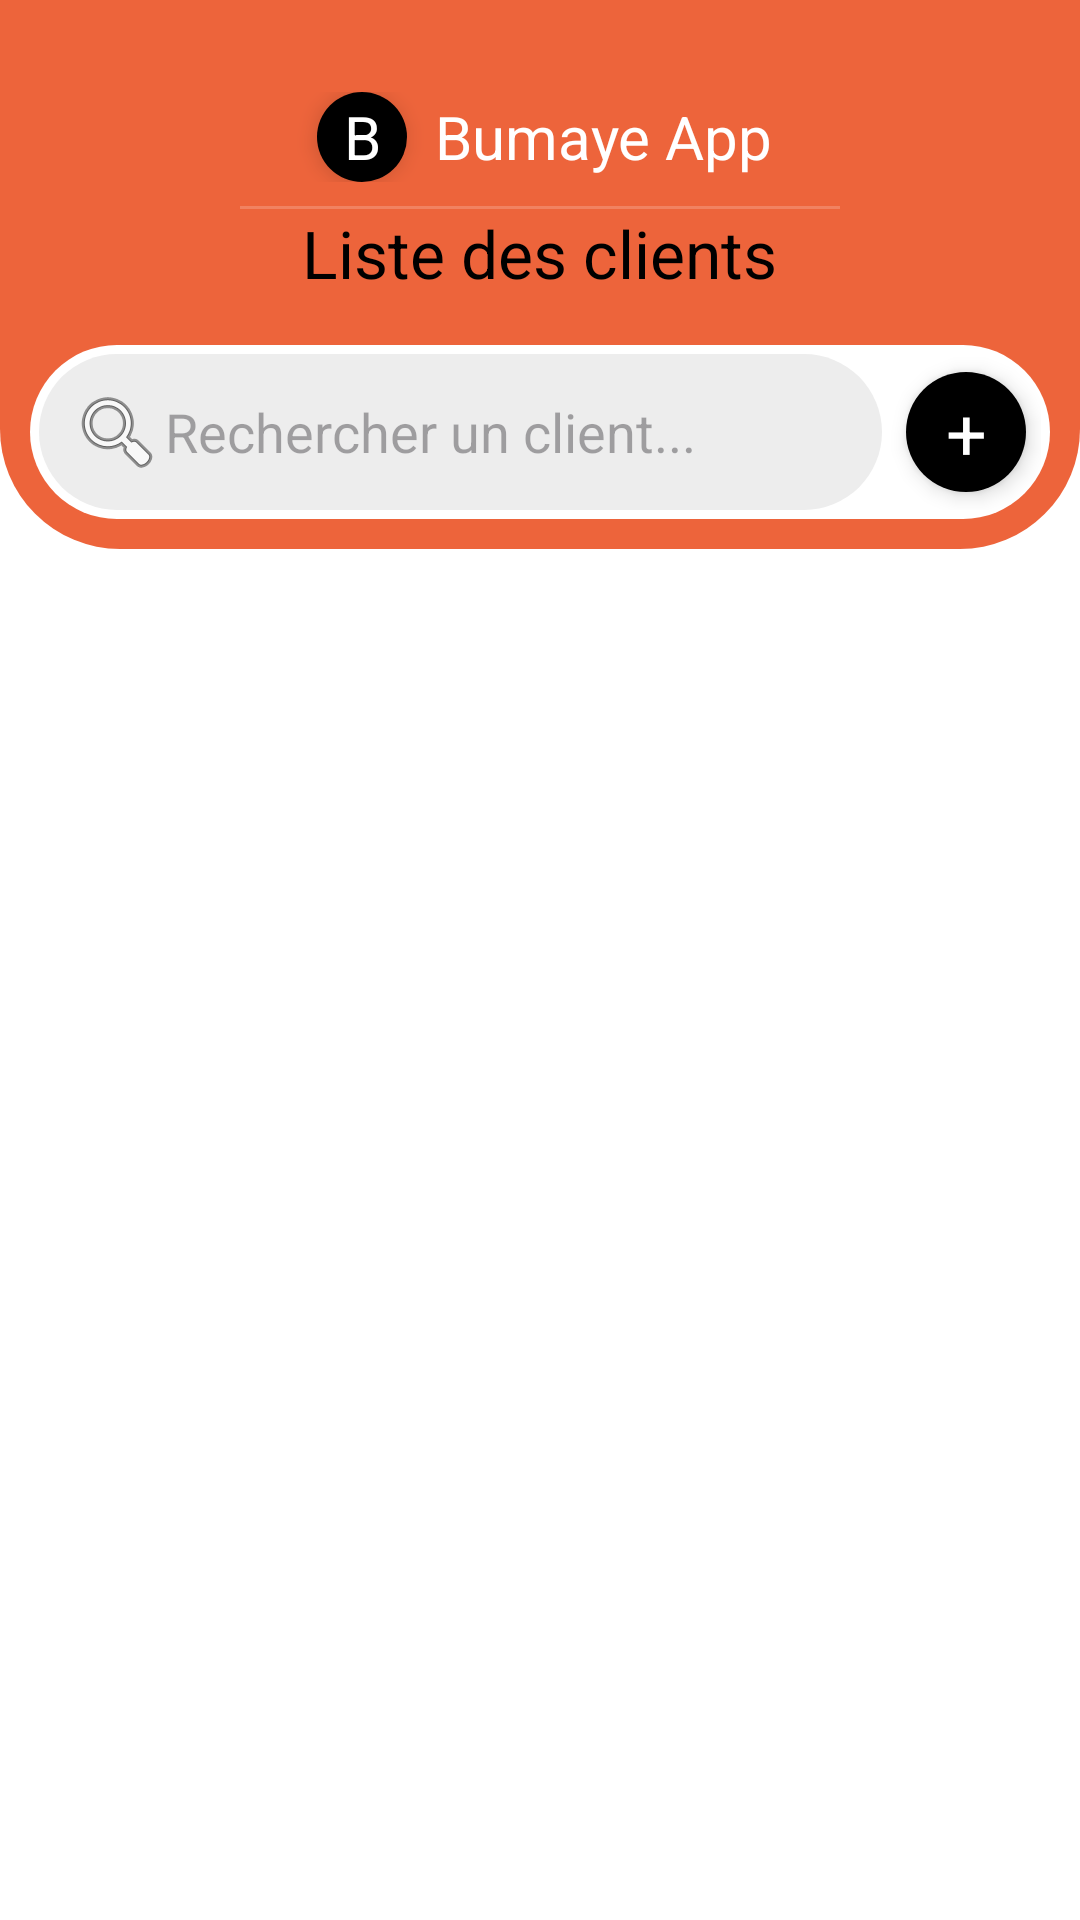

Here is an Android app screen rendered from its layout file. Give the layout XML and the strings, colors and styles it references.
<!-- AndroidManifest.xml: application theme Theme.Ibrahimkondobumaye_app -->
<!-- res/layout/activity_clients.xml -->
<?xml version="1.0" encoding="utf-8"?>
<LinearLayout xmlns:android="http://schemas.android.com/apk/res/android"
    xmlns:tools="http://schemas.android.com/tools"
    android:id="@+id/main"
    android:orientation="vertical"
    android:layout_width="match_parent"
    android:layout_height="match_parent"
    tools:context=".ClientsActivity"
    android:background="?attr/colorOnPrimary">
    <LinearLayout
        android:layout_width="match_parent"
        android:layout_height="wrap_content"
        android:orientation="vertical"
        android:paddingHorizontal="10dp"
        android:paddingTop="15dp"
        android:paddingBottom="10dp"
        android:background="@drawable/rounded_bottom"
        android:gravity="center_vertical">
        
        <LinearLayout
            android:layout_width="match_parent"
            android:layout_height="100dp"
            android:orientation="vertical"
            android:gravity="center">
            <LinearLayout
                android:layout_width="match_parent"
                android:layout_height="wrap_content"
                android:orientation="horizontal"
                android:gravity="center">
                <TextView
                    android:layout_width="30dp"
                    android:layout_height="30dp"
                    android:layout_marginStart="8dp"
                    android:backgroundTint="@color/black"
                    android:background="@drawable/round_button"
                    android:text="B"
                    android:layout_marginEnd="5dp"
                    android:textSize="20sp"
                    android:textColor="@android:color/white"
                    android:gravity="center"
                    android:elevation="4dp" />
                <TextView
                    android:layout_width="wrap_content"
                    android:layout_height="wrap_content"
                    android:layout_marginStart="4dp"
                    android:text="@string/bumaye_app"
                    android:layout_marginEnd="5dp"
                    android:textSize="20sp"
                    android:textColor="@android:color/white"
                    android:gravity="center"
                    android:elevation="4dp" />
            </LinearLayout>
            <View android:layout_marginTop="8dp" android:background="#31FFFFFF" android:layout_width="200dp"  android:layout_height="1dp"/>
            <TextView
                android:layout_width="wrap_content"
                android:layout_height="wrap_content"
                android:text="@string/clients_list"
                android:textSize="22sp"
                android:textColor="?attr/colorOnBackground"
                android:gravity="center"
                android:elevation="4dp" />
        </LinearLayout>

        
        <LinearLayout
            android:layout_width="match_parent"
            android:layout_height="wrap_content"
            android:orientation="horizontal"
            android:padding="3dp"
            android:background="@drawable/rounded"
            android:gravity="center_vertical">

            
            <EditText
                android:id="@+id/etSearch"
                android:layout_width="0dp"
                android:layout_height="wrap_content"
                android:layout_weight="1"
                android:hint="@string/search_placeholder"
                android:drawableStart="@android:drawable/ic_menu_search"
                android:inputType="text"
                android:padding="10dp"
                android:background="@drawable/rounded_editext_full" />

            
            <TextView
                android:id="@+id/btnAddClient"
                android:layout_width="40dp"
                android:layout_height="40dp"
                android:layout_marginStart="8dp"
                android:backgroundTint="@color/black"
                android:text="@string/add"
                android:layout_marginEnd="5dp"
                android:textSize="24sp"
                android:textColor="@android:color/white"
                android:gravity="center"
                android:background="@drawable/round_button"
                android:elevation="4dp" />

        </LinearLayout>
    </LinearLayout>

    
    <androidx.recyclerview.widget.RecyclerView
        android:id="@+id/client_list_rc"
        android:layout_width="match_parent"
        android:layout_height="0dp"
        android:layout_weight="1"
        tools:listitem="@layout/item_client"
        android:layout_marginTop="8dp" />

</LinearLayout>
<!-- res/layout/item_client.xml (included above) -->
<?xml version="1.0" encoding="utf-8"?>
<androidx.cardview.widget.CardView xmlns:android="http://schemas.android.com/apk/res/android"
    xmlns:card_view="http://schemas.android.com/apk/res-auto"
    android:layout_width="match_parent"
    android:layout_height="wrap_content"
    android:layout_marginHorizontal="12dp"
    android:layout_marginVertical="8dp"
    card_view:cardCornerRadius="16dp"
    card_view:cardElevation="6dp"
    card_view:cardBackgroundColor="@android:color/white"
    android:foreground="?attr/selectableItemBackground">

    <LinearLayout
        android:layout_width="match_parent"
        android:layout_height="wrap_content"
        android:orientation="vertical"
        android:padding="12dp">

        
        <LinearLayout
            android:layout_width="match_parent"
            android:layout_height="wrap_content"
            android:orientation="horizontal"
            android:gravity="center_vertical">

            
            <ImageView
                android:id="@+id/item_profile_iv"
                android:layout_width="56dp"
                android:layout_height="56dp"
                android:layout_marginEnd="12dp"
                android:scaleType="centerCrop"
                android:src="@drawable/man_head" />

            
            <LinearLayout
                android:layout_width="0dp"
                android:layout_weight="1"
                android:layout_height="wrap_content"
                android:orientation="vertical">

                <TextView
                    android:id="@+id/item_full_name_tv"
                    android:layout_width="wrap_content"
                    android:layout_height="wrap_content"
                    android:text="@string/sample_name"
                    android:textSize="18sp"
                    android:textStyle="bold"
                    android:textColor="@android:color/black" />

                <TextView
                    android:id="@+id/item_phone_tv"
                    android:layout_width="wrap_content"
                    android:layout_height="wrap_content"
                    android:text="@string/phone_label"
                    android:textSize="14sp"
                    android:textColor="@android:color/darker_gray" />
            </LinearLayout>

            
            <ImageView
                android:id="@+id/item_contact_iv"
                android:layout_width="40dp"
                android:layout_height="40dp"
                android:padding="6dp"
                android:src="@drawable/baseline_phone_android_24" />

        </LinearLayout>

        
        <View
            android:layout_width="match_parent"
            android:layout_height="1dp"
            android:background="#E0E0E0"
            android:layout_marginVertical="12dp" />

        
        <LinearLayout
            android:layout_width="match_parent"
            android:layout_height="wrap_content"
            android:orientation="vertical">

            <TextView
                android:id="@+id/item_order_date_tv"
                android:layout_width="wrap_content"
                android:layout_height="wrap_content"
                android:text="@string/sample_order_date"
                android:textSize="14sp"
                android:textColor="@android:color/black" />

            <TextView
                android:id="@+id/item_delivery_date_tv"
                android:layout_width="wrap_content"
                android:layout_height="wrap_content"
                android:layout_marginTop="4dp"
                android:text="@string/sample_delivery_date"
                android:textSize="14sp"
                android:textColor="@android:color/black" />
            <LinearLayout
                android:layout_width="match_parent"
                android:layout_height="wrap_content"
                android:orientation="horizontal">
                <TextView
                    android:id="@+id/item_amount_advance_tv"
                    android:layout_width="0dp"
                    android:layout_weight="1"
                    android:layout_height="wrap_content"
                    android:layout_marginTop="8dp"
                    android:text="@string/sample_paid_amount"
                    android:textStyle="bold"
                    android:textSize="16sp"
                    android:textColor="@color/spotify_green" />
                <View
                    android:layout_width="1dp"
                    android:layout_height="20dp"
                    android:layout_marginTop="8dp"
                    android:textStyle="bold"
                    android:textSize="16sp"
                    android:textColor="@color/black" />
                <TextView
                    android:id="@+id/item_amount_tv"
                    android:layout_width="0dp"
                    android:layout_weight="1"
                    android:layout_height="wrap_content"
                    android:layout_marginTop="8dp"
                    android:gravity="end"
                    android:text="@string/sample_total_amount"
                    android:textStyle="bold"
                    android:textSize="16sp"
                    android:textColor="@color/black" />
            </LinearLayout>
        </LinearLayout>

    </LinearLayout>

</androidx.cardview.widget.CardView>
<!-- resources referenced by this layout -->
<resources>
  <color name="black">#000000</color>
  <color name="spotify_green">#ED643B</color>
  <!-- drawable man_head (drawable) -->
  <vector xmlns:android="http://schemas.android.com/apk/res/android"
      android:width="512dp"
      android:height="512dp"
      android:viewportWidth="24"
      android:viewportHeight="24">
    <path
        android:fillColor="#FF000000"
        android:pathData="M15.993,11.5a1.5,1.5 0,1 1,-1.5 -1.5A1.5,1.5 0,0 1,15.993 11.5ZM23.993,11.5a3.5,3.5 0,0 0,-2.15 -3.226A10,10 0,0 0,2.219 7.9L1.5,12s1.606,0 1.778,-0.013a12.19,12.19 0,0 0,4.9 -1.191,1.484 1.484,0 0,0 -0.183,0.7A1.5,1.5 0,1 0,9.62 10.013c0.025,-0.016 0.052,-0.03 0.077,-0.045A16.228,16.228 0,0 0,16.114 3.14a7.966,7.966 0,0 1,3.833 6.009l0.078,0.746 0.738,0.133a1.5,1.5 0,0 1,1.23 1.472L22,11.5A1.5,1.5 0,0 1,20.5 13a1.606,1.606 0,0 1,-0.252 -0.027l-0.835,-0.148 -0.282,0.8C18.215,16.221 15.13,19 12,19h0c-3.026,0 -6.023,-2.619 -7.041,-5.153A13.535,13.535 0,0 1,3 14L2.88,14c0.062,0.181 0.106,0.3 0.12,0.339a10.894,10.894 0,0 0,5 5.6L8,24h8L16,19.954a11.037,11.037 0,0 0,4.732 -4.962A3.5,3.5 0,0 0,24 11.5Z"/>
  </vector>
  <!-- drawable round_button (drawable) -->
  <shape xmlns:android="http://schemas.android.com/apk/res/android"
      android:shape="oval">
      <solid android:color="@color/black" />
      <size android:width="48dp" android:height="48dp" />
      <corners android:radius="10dp" />
  </shape>
  <!-- drawable rounded (drawable) -->
  <shape xmlns:android="http://schemas.android.com/apk/res/android">
      <solid android:color="?attr/colorOnPrimary" />
      <corners android:radius="100dp" />
  </shape>
  <!-- drawable rounded_bottom (drawable) -->
  <shape xmlns:android="http://schemas.android.com/apk/res/android" >
      <solid android:color="?attr/colorPrimary" />
      <corners android:bottomLeftRadius="40dp" android:bottomRightRadius="40dp" android:topLeftRadius="0dp" android:topRightRadius="0dp" />
  </shape>
  <!-- drawable rounded_editext_full (drawable) -->
  <shape xmlns:android="http://schemas.android.com/apk/res/android" >
      <solid android:color="?attr/colorOnSecondary" />
      <size android:height="50dp" />
      <corners android:radius="100dp" />
  </shape>
  <string name="add">+</string>
  <string name="bumaye_app">Bumaye App</string>
  <string name="clients_list">Liste des clients</string>
  <string name="phone_label">Téléphone</string>
  <string name="sample_delivery_date">Date livraison : 05/01/2025</string>
  <string name="sample_name">Nom Prénom</string>
  <string name="sample_order_date">Date commande : 01/01/2025</string>
  <string name="sample_paid_amount">Payé : 100000 CFA</string>
  <string name="sample_total_amount">Total : 100000 CFA</string>
  <string name="search_placeholder">Rechercher un client...</string>
  <style name="Theme.Ibrahimkondobumaye_app" parent="Theme.Material3.DayNight.NoActionBar">
          <item name="colorPrimary">@color/spotify_green</item>
          <item name="colorPrimaryVariant">@color/spotify_white</item>
          <item name="colorOnPrimary">@color/white</item>
  
          <item name="colorSecondary">@color/spotify_black</item>
          <item name="colorOnSecondary">@color/spotify_white</item>
  
          <item name="android:colorBackground">@color/white</item>
          <item name="colorOnBackground">@color/black</item>
      </style>
  <color name="spotify_white">#EDEDED</color>
  <color name="white">#FFFFFF</color>
  <color name="spotify_black">#171717</color>
</resources>
